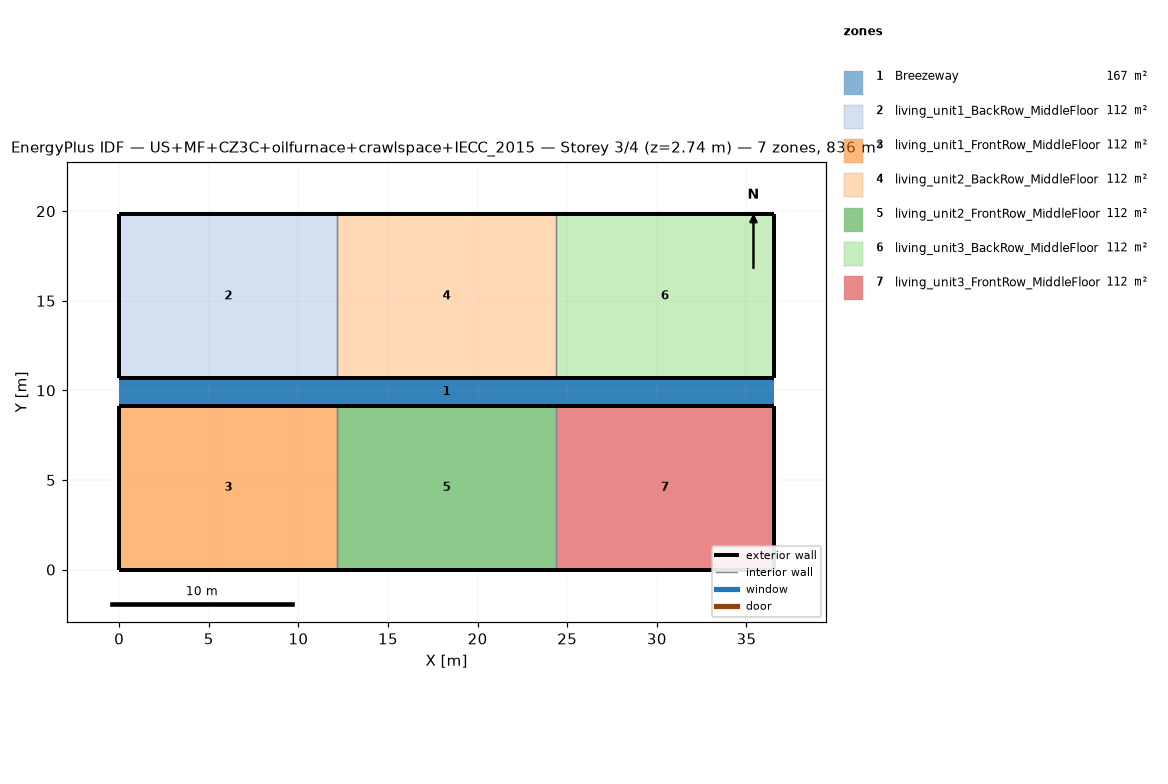
=== STOREY PLAN SPEC (per zone: floor XY polygon, exterior-wall plan segments, windows/doors) ===
zone 1: Breezeway  (167.0 m²)
  floor: (36.54, 9.16) (0.00, 9.16) (0.00, 10.68) (36.54, 10.68)
  floor: (36.54, 9.16) (0.00, 9.16) (0.00, 10.68) (36.54, 10.68)
  floor: (36.54, 9.16) (0.00, 9.16) (0.00, 10.68) (36.54, 10.68)
zone 2: living_unit1_BackRow_MiddleFloor  (111.5 m²)
  floor: (12.18, 10.68) (0.00, 10.68) (0.00, 19.84) (12.18, 19.84)
  exterior wall: (0.00, 10.68) – (12.18, 10.68)  [12.2 m]
  exterior wall: (12.18, 19.84) – (0.00, 19.84)  [12.2 m]
  exterior wall: (0.00, 19.84) – (0.00, 10.68)  [9.2 m]
  interior walls: 1
zone 3: living_unit1_FrontRow_MiddleFloor  (111.5 m²)
  floor: (12.18, 0.00) (0.00, 0.00) (0.00, 9.16) (12.18, 9.16)
  exterior wall: (0.00, 0.00) – (12.18, 0.00)  [12.2 m]
  exterior wall: (12.18, 9.16) – (0.00, 9.16)  [12.2 m]
  exterior wall: (0.00, 9.16) – (0.00, 0.00)  [9.2 m]
  interior walls: 1
zone 4: living_unit2_BackRow_MiddleFloor  (111.5 m²)
  floor: (24.36, 10.68) (12.18, 10.68) (12.18, 19.84) (24.36, 19.84)
  exterior wall: (12.18, 10.68) – (24.36, 10.68)  [12.2 m]
  exterior wall: (24.36, 19.84) – (12.18, 19.84)  [12.2 m]
  interior walls: 2
zone 5: living_unit2_FrontRow_MiddleFloor  (111.5 m²)
  floor: (24.36, 0.00) (12.18, 0.00) (12.18, 9.16) (24.36, 9.16)
  exterior wall: (12.18, 0.00) – (24.36, 0.00)  [12.2 m]
  exterior wall: (24.36, 9.16) – (12.18, 9.16)  [12.2 m]
  interior walls: 2
zone 6: living_unit3_BackRow_MiddleFloor  (111.5 m²)
  floor: (36.54, 10.68) (24.36, 10.68) (24.36, 19.84) (36.54, 19.84)
  exterior wall: (24.36, 10.68) – (36.54, 10.68)  [12.2 m]
  exterior wall: (36.54, 10.68) – (36.54, 19.84)  [9.2 m]
  exterior wall: (36.54, 19.84) – (24.36, 19.84)  [12.2 m]
  interior walls: 1
zone 7: living_unit3_FrontRow_MiddleFloor  (111.5 m²)
  floor: (36.54, 0.00) (24.36, 0.00) (24.36, 9.16) (36.54, 9.16)
  exterior wall: (24.36, 0.00) – (36.54, 0.00)  [12.2 m]
  exterior wall: (36.54, 0.00) – (36.54, 9.16)  [9.2 m]
  exterior wall: (36.54, 9.16) – (24.36, 9.16)  [12.2 m]
  interior walls: 1

=== DERIVED (storey summary) ===
Building: US+MF+CZ3C+oilfurnace+crawlspace+IECC_2015
Storey: 3 of 4  (floor level z = 2.74 m)
Storey gross floor area: 836.2 m²
Zones on this storey: 7
  - Breezeway: floor 167.0 m²
  - living_unit1_BackRow_MiddleFloor: floor 111.5 m²; exterior wall 33.5 m (86.9 m²); WWR 0.0%
  - living_unit1_FrontRow_MiddleFloor: floor 111.5 m²; exterior wall 33.5 m (86.9 m²); WWR 0.0%
  - living_unit2_BackRow_MiddleFloor: floor 111.5 m²; exterior wall 24.4 m (63.1 m²); WWR 0.0%
  - living_unit2_FrontRow_MiddleFloor: floor 111.5 m²; exterior wall 24.4 m (63.1 m²); WWR 0.0%
  - living_unit3_BackRow_MiddleFloor: floor 111.5 m²; exterior wall 33.5 m (86.9 m²); WWR 0.0%
  - living_unit3_FrontRow_MiddleFloor: floor 111.5 m²; exterior wall 33.5 m (86.9 m²); WWR 0.0%
Zone adjacency (shared interzone walls):
  - living_unit1_BackRow_MiddleFloor ↔ living_unit2_BackRow_MiddleFloor
  - living_unit1_FrontRow_MiddleFloor ↔ living_unit2_FrontRow_MiddleFloor
  - living_unit2_BackRow_MiddleFloor ↔ living_unit3_BackRow_MiddleFloor
  - living_unit2_FrontRow_MiddleFloor ↔ living_unit3_FrontRow_MiddleFloor